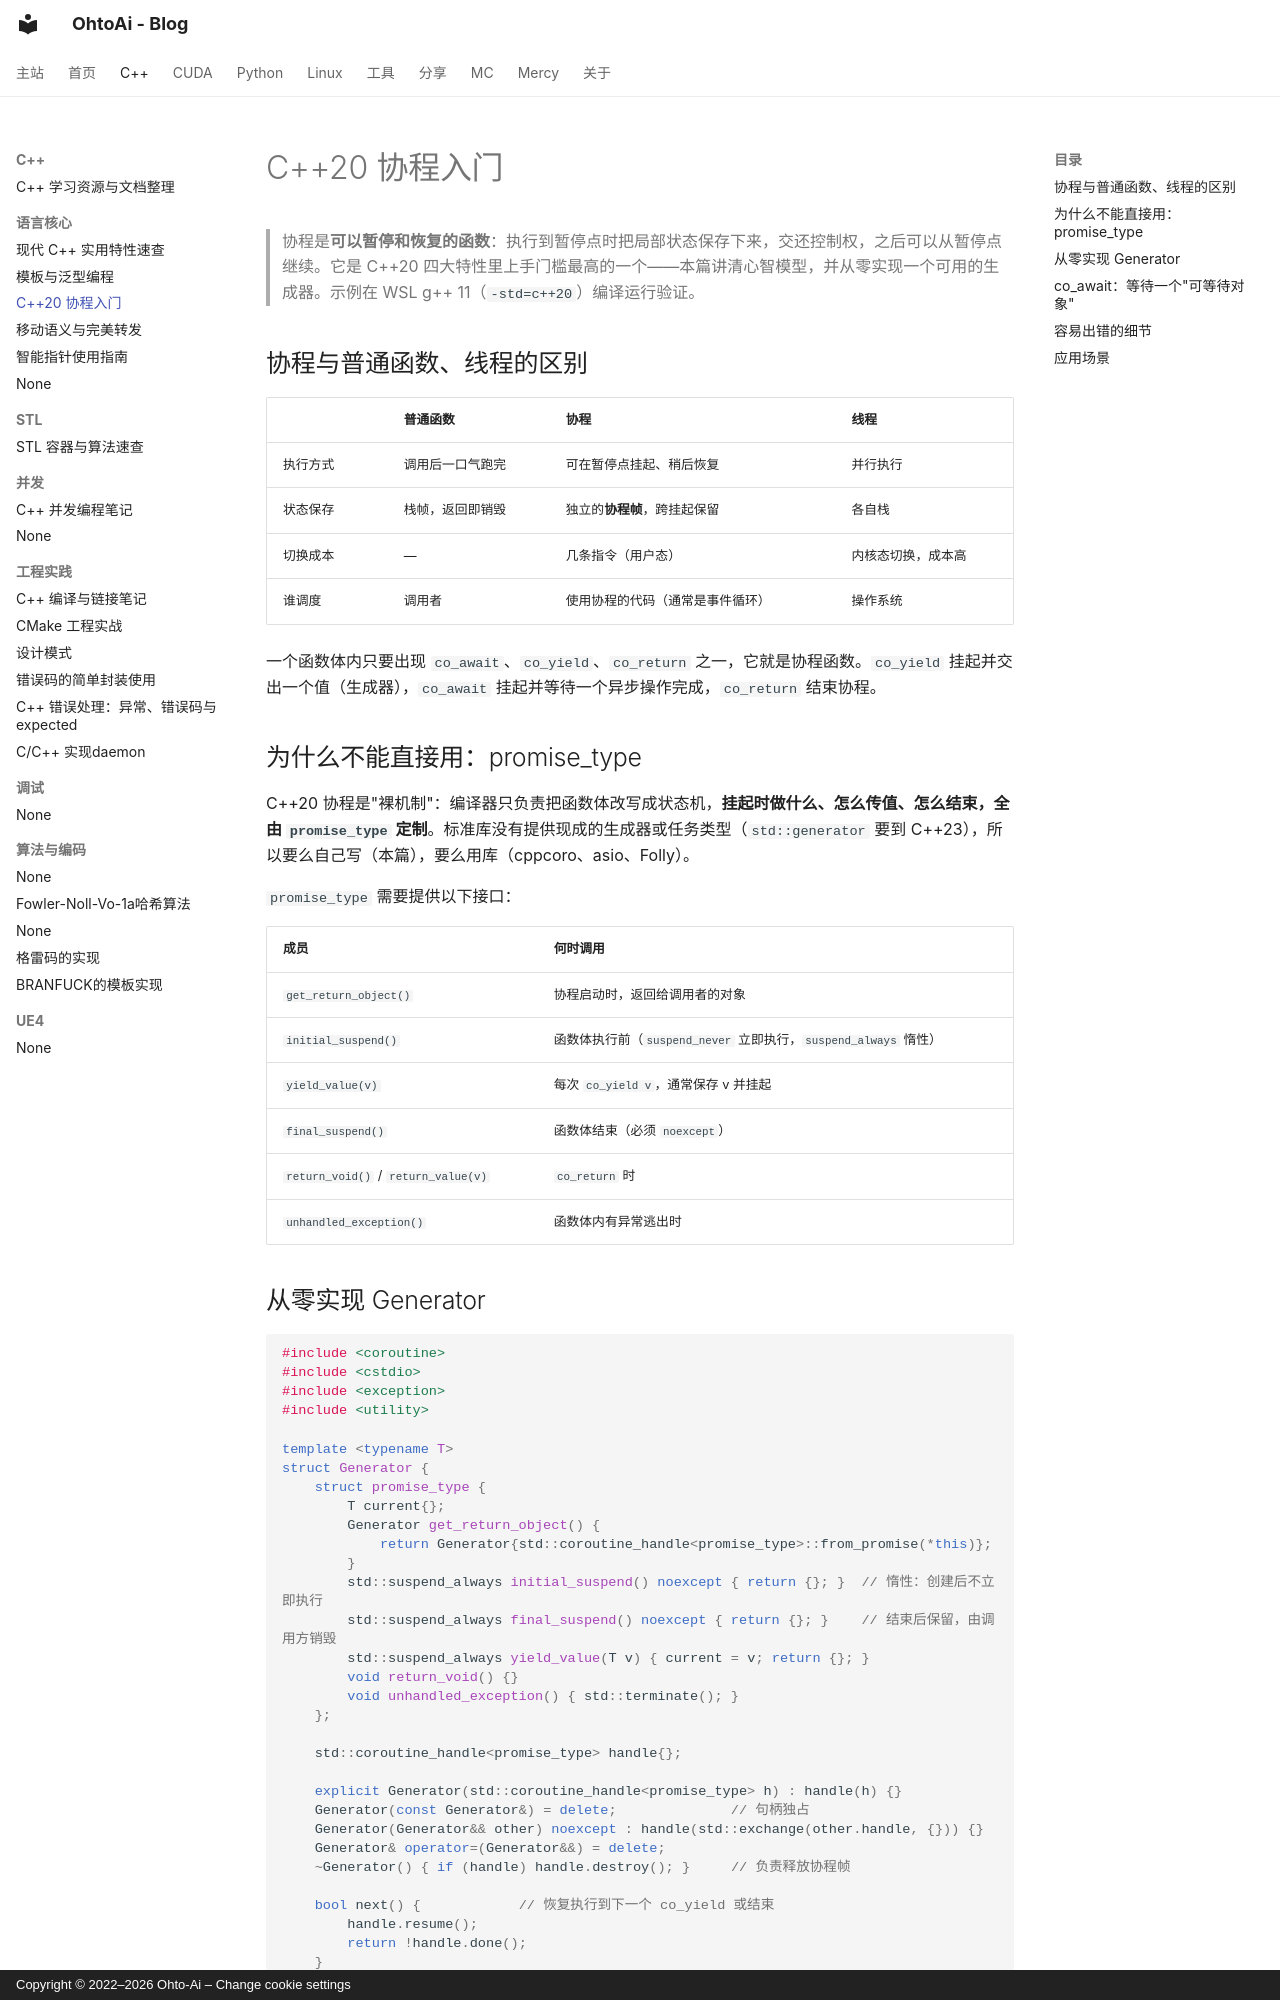

repository: ohto-ai/blog · page: cpp/coroutines/index.html · generator: mkdocs · copyright: Copyright © 2022–2026 Ohto-Ai – Change cookie settings

---
comments: true
---
# C++20 协程入门

> 协程是**可以暂停和恢复的函数**：执行到暂停点时把局部状态保存下来，交还控制权，之后可以从暂停点继续。它是 C++20 四大特性里上手门槛最高的一个——本篇讲清心智模型，并从零实现一个可用的生成器。示例在 WSL g++ 11（`-std=c++20`）编译运行验证。

## 协程与普通函数、线程的区别

| | 普通函数 | 协程 | 线程 |
| :--- | :--- | :--- | :--- |
| 执行方式 | 调用后一口气跑完 | 可在暂停点挂起、稍后恢复 | 并行执行 |
| 状态保存 | 栈帧，返回即销毁 | 独立的**协程帧**，跨挂起保留 | 各自栈 |
| 切换成本 | — | 几条指令（用户态） | 内核态切换，成本高 |
| 谁调度 | 调用者 | 使用协程的代码（通常是事件循环） | 操作系统 |

一个函数体内只要出现 `co_await`、`co_yield`、`co_return` 之一，它就是协程函数。`co_yield` 挂起并交出一个值（生成器），`co_await` 挂起并等待一个异步操作完成，`co_return` 结束协程。

## 为什么不能直接用：promise_type

C++20 协程是"裸机制"：编译器只负责把函数体改写成状态机，**挂起时做什么、怎么传值、怎么结束，全由 `promise_type` 定制**。标准库没有提供现成的生成器或任务类型（`std::generator` 要到 C++23），所以要么自己写（本篇），要么用库（cppcoro、asio、Folly）。

`promise_type` 需要提供以下接口：

| 成员 | 何时调用 |
| :--- | :--- |
| `get_return_object()` | 协程启动时，返回给调用者的对象 |
| `initial_suspend()` | 函数体执行前（`suspend_never` 立即执行，`suspend_always` 惰性） |
| `yield_value(v)` | 每次 `co_yield v`，通常保存 v 并挂起 |
| `final_suspend()` | 函数体结束（必须 `noexcept`） |
| `return_void()` / `return_value(v)` | `co_return` 时 |
| `unhandled_exception()` | 函数体内有异常逃出时 |
